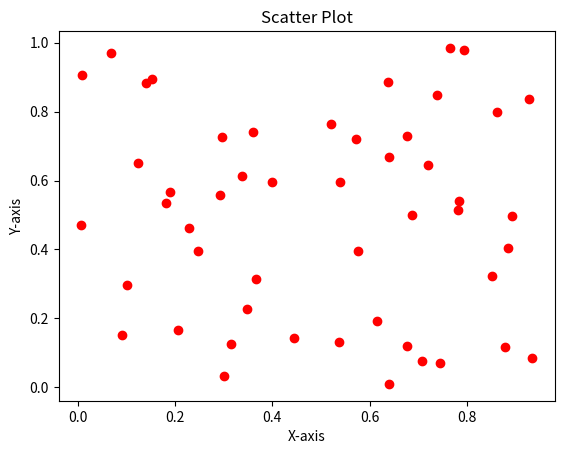

Generate this figure with matplotlib:
import matplotlib.pyplot as plt
import numpy as np
# import seaborn as sns
import pandas as pd
from mpl_toolkits.mplot3d import Axes3D  # Importing 3D plotting module

x = np.random.rand(50)
y = np.random.rand(50)

plt.scatter(x, y, color='red', marker='o')
plt.xlabel("X-axis")
plt.ylabel("Y-axis")
plt.title("Scatter Plot")
plt.show()